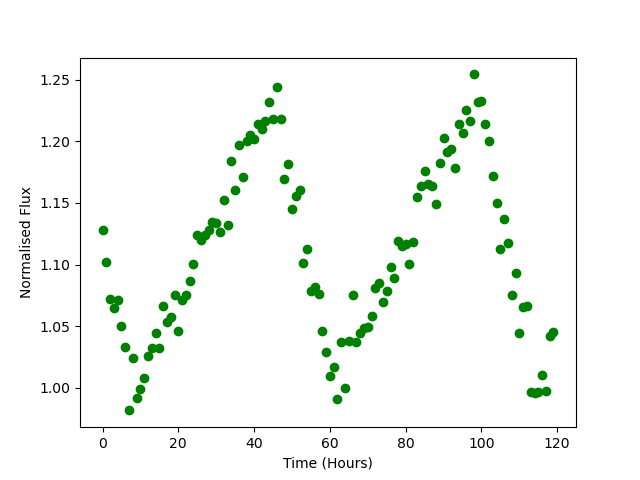

Source data for this figure (header and first rows):
Time, Flux
0.0, 1.128
1.0, 1.102
2.0, 1.072
3.0, 1.065
4.0, 1.071
5.0, 1.05
6.0, 1.033
7.0, 0.9817
8.0, 1.024
9.0, 0.9922
10.0, 0.9989
11.0, 1.008
12.0, 1.026
13.0, 1.032
14.0, 1.044
15.0, 1.033
16.0, 1.067
17.0, 1.053
18.0, 1.057
19.0, 1.075
20.0, 1.046
21.0, 1.071
22.0, 1.076
23.0, 1.087
24.0, 1.101
25.0, 1.124
26.0, 1.12
27.0, 1.124
28.0, 1.128
29.0, 1.135
30.0, 1.134
31.0, 1.127
32.0, 1.152
33.0, 1.132
34.0, 1.184
35.0, 1.161
36.0, 1.197
37.0, 1.171
38.0, 1.2
39.0, 1.205
40.0, 1.202
41.0, 1.214
42.0, 1.21
43.0, 1.216
44.0, 1.232
45.0, 1.218
46.0, 1.244
47.0, 1.218
48.0, 1.17
49.0, 1.181
50.0, 1.145
51.0, 1.155
52.0, 1.16
53.0, 1.101
54.0, 1.112
55.0, 1.078
56.0, 1.082
57.0, 1.076
58.0, 1.046
59.0, 1.029
... 60 more rows
